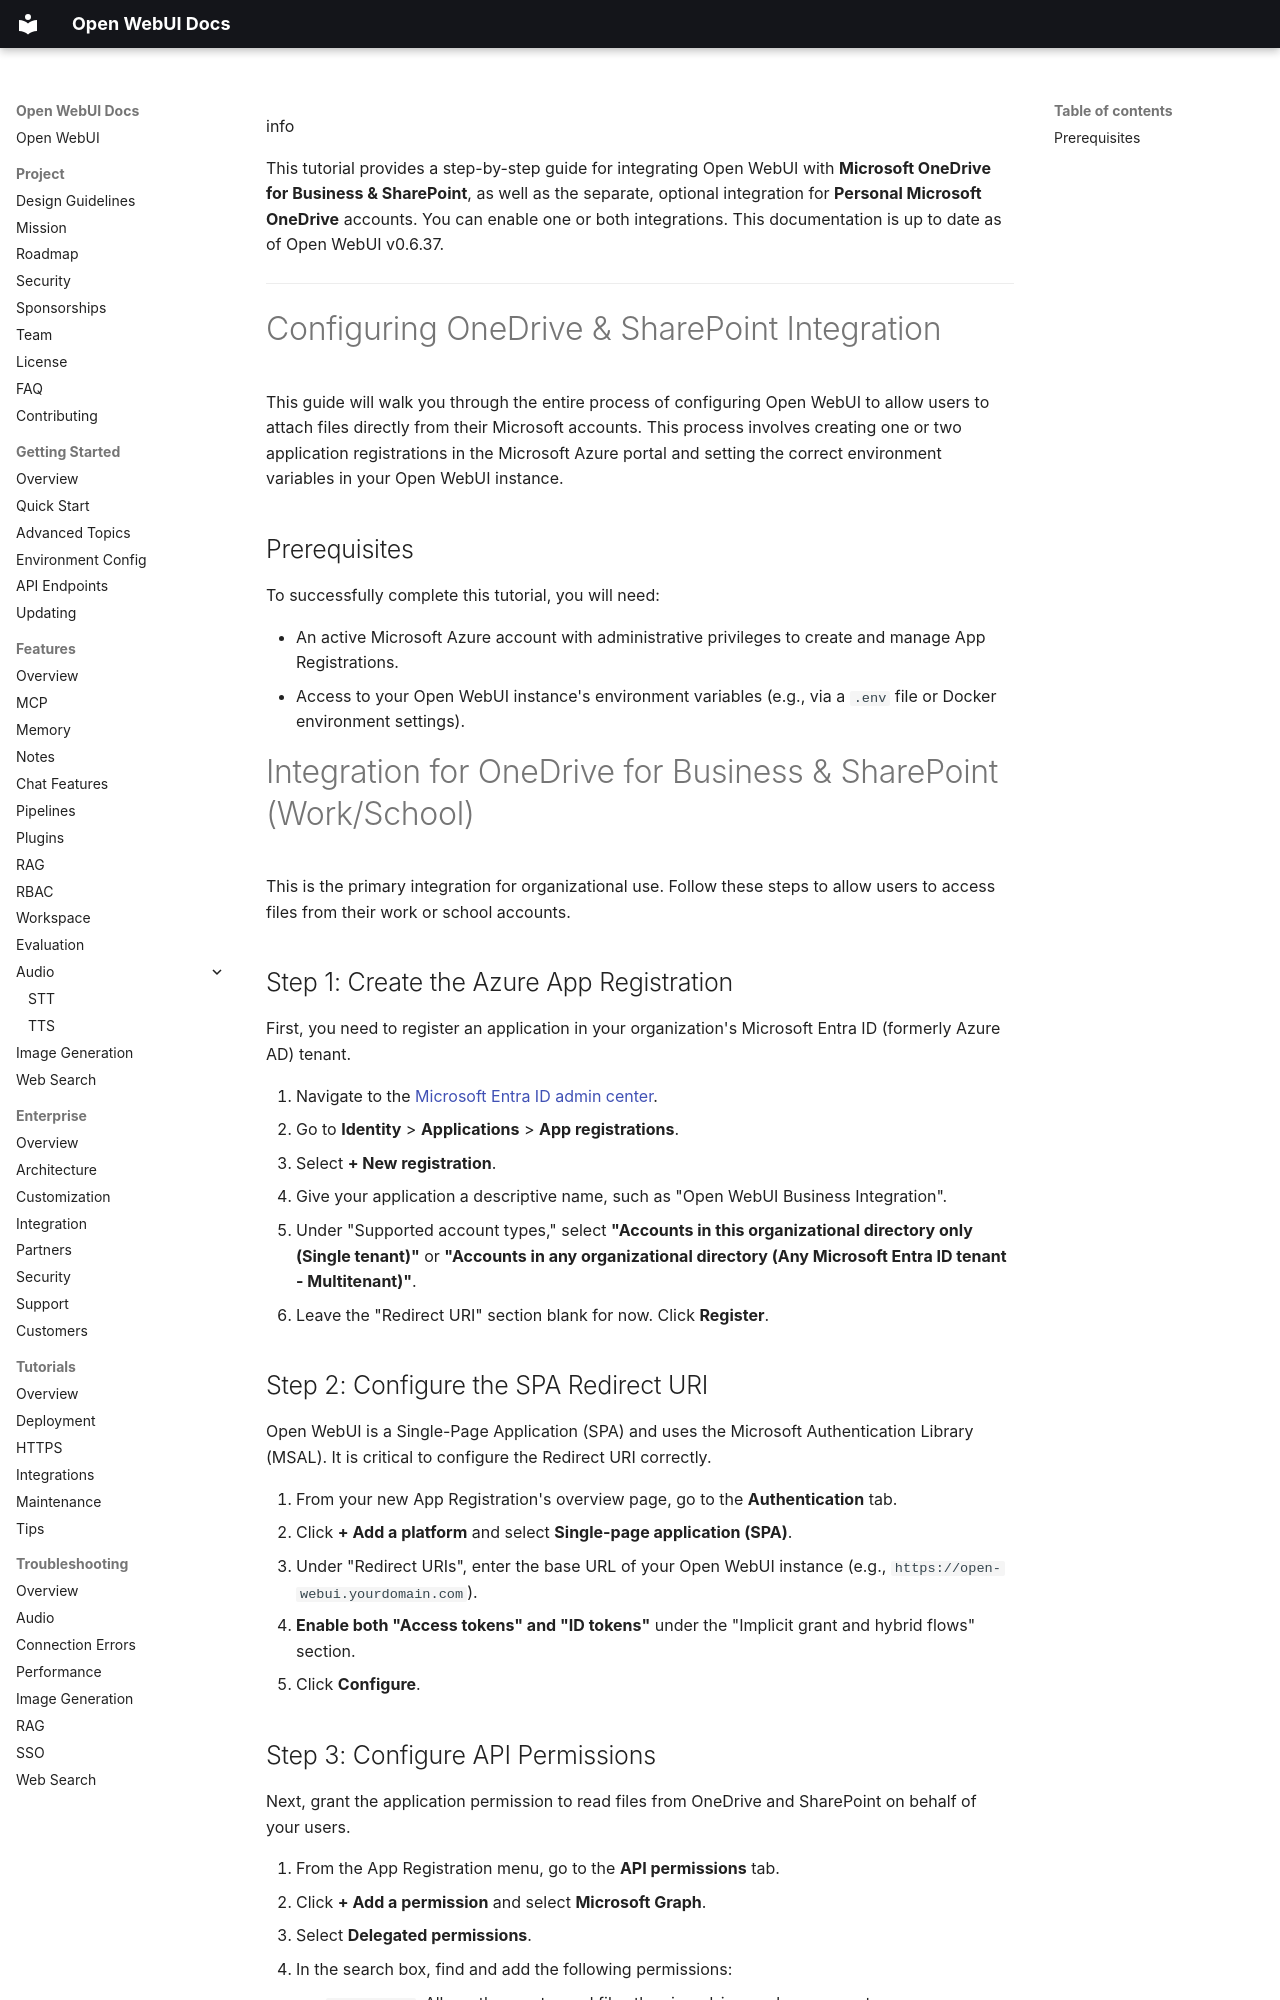

repository: AlexeyGrishin01/openwebui-docs · page: tutorials/integrations/onedrive-sharepoint/index.html · generator: mkdocs

info

This tutorial provides a step-by-step guide for integrating Open WebUI with **Microsoft OneDrive for Business & SharePoint**, as well as the separate, optional integration for **Personal Microsoft OneDrive** accounts. You can enable one or both integrations. This documentation is up to date as of Open WebUI v0.6.37.

---

# Configuring OneDrive & SharePoint Integration

This guide will walk you through the entire process of configuring Open WebUI to allow users to attach files directly from their Microsoft accounts. This process involves creating one or two application registrations in the Microsoft Azure portal and setting the correct environment variables in your Open WebUI instance.

## Prerequisites

To successfully complete this tutorial, you will need:

-   An active Microsoft Azure account with administrative privileges to create and manage App Registrations.
-   Access to your Open WebUI instance's environment variables (e.g., via a `.env` file or Docker environment settings).

# Integration for OneDrive for Business & SharePoint (Work/School)

This is the primary integration for organizational use. Follow these steps to allow users to access files from their work or school accounts.

## Step 1: Create the Azure App Registration

First, you need to register an application in your organization's Microsoft Entra ID (formerly Azure AD) tenant.

1. Navigate to the [Microsoft Entra ID admin center](https://entra.microsoft.com/).
2. Go to **Identity** > **Applications** > **App registrations**.
3. Select **+ New registration**.
4. Give your application a descriptive name, such as "Open WebUI Business Integration".
5. Under "Supported account types," select **"Accounts in this organizational directory only (Single tenant)"** or **"Accounts in any organizational directory (Any Microsoft Entra ID tenant - Multitenant)"**.
6. Leave the "Redirect URI" section blank for now. Click **Register**.

## Step 2: Configure the SPA Redirect URI

Open WebUI is a Single-Page Application (SPA) and uses the Microsoft Authentication Library (MSAL). It is critical to configure the Redirect URI correctly.

1. From your new App Registration's overview page, go to the **Authentication** tab.
2. Click **+ Add a platform** and select **Single-page application (SPA)**.
3. Under "Redirect URIs", enter the base URL of your Open WebUI instance (e.g., `https://open-webui.yourdomain.com`).
4. **Enable both "Access tokens" and "ID tokens"** under the "Implicit grant and hybrid flows" section.
5. Click **Configure**.
